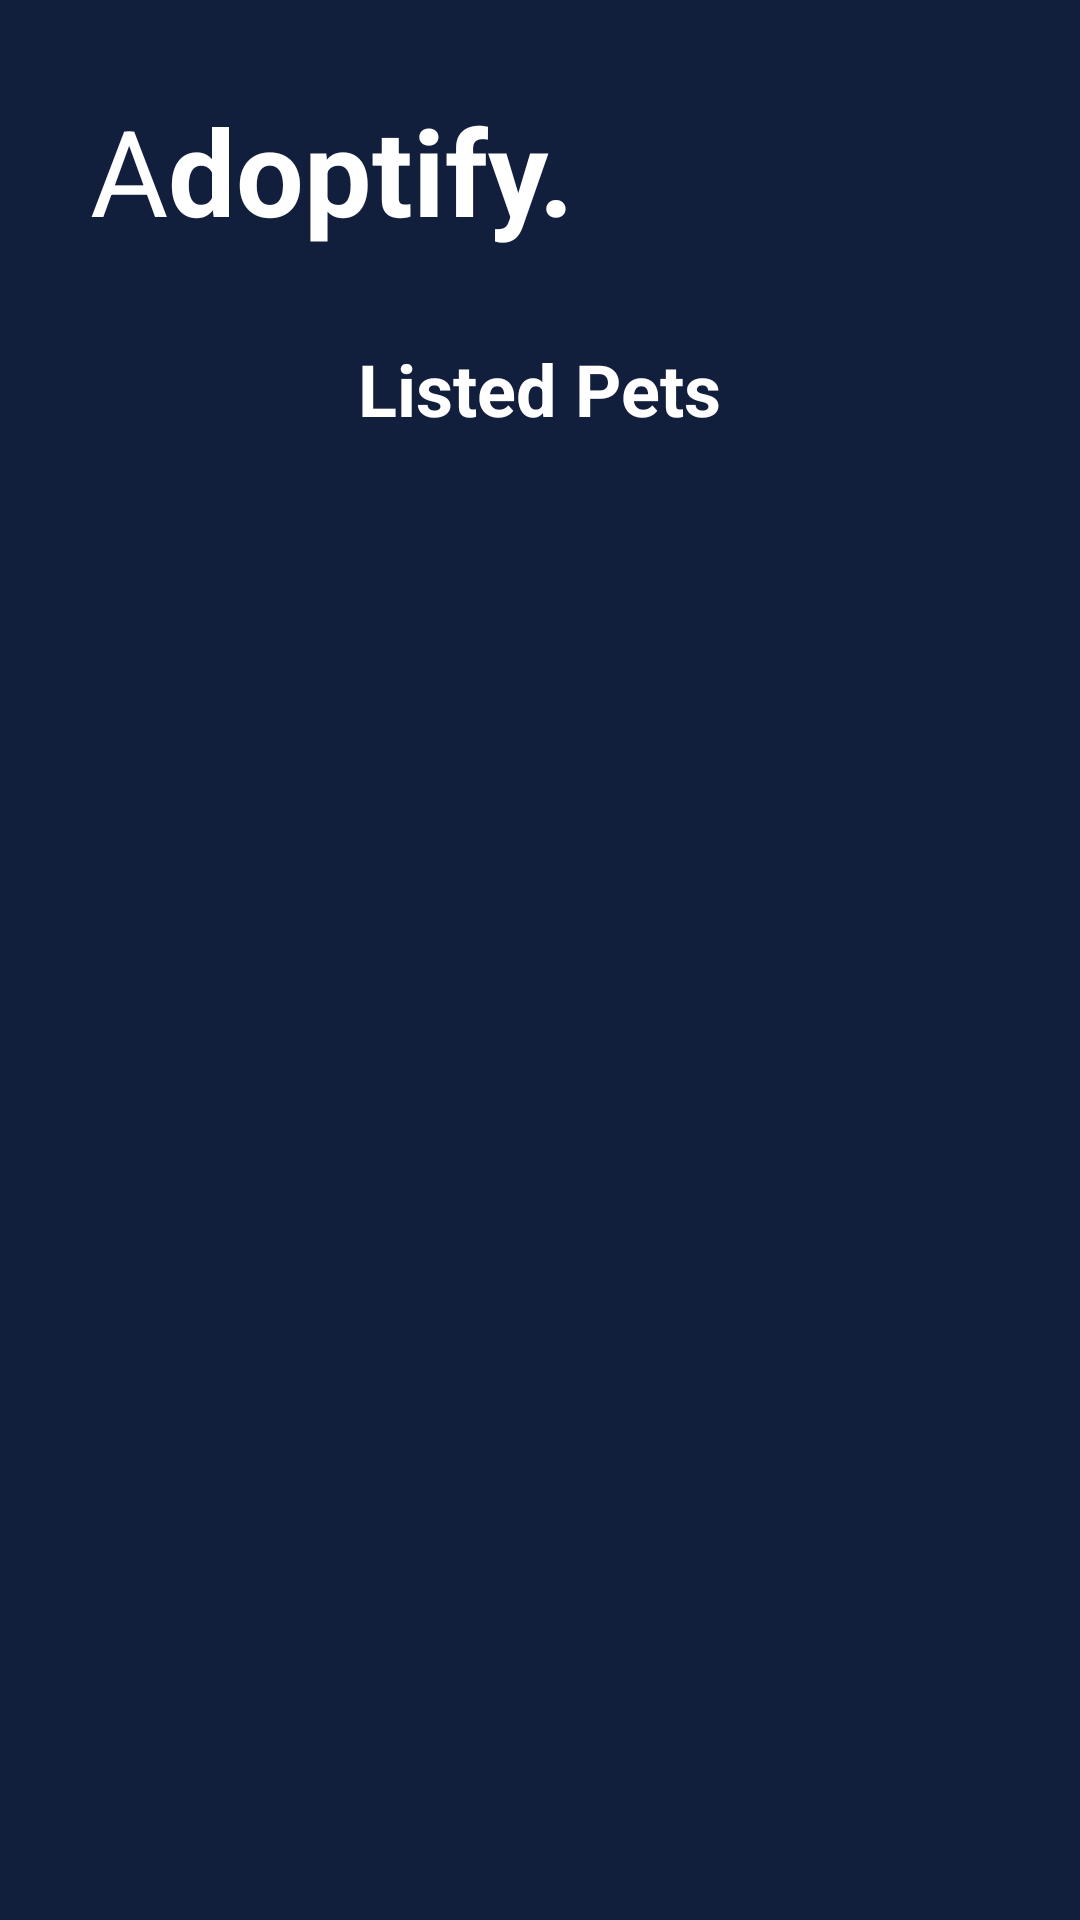

Write the Android layout XML for this screen, with the resource values it uses.
<!-- AndroidManifest.xml: application theme Theme.Adoptify -->
<!-- res/layout/activity_listed_pet.xml -->
<LinearLayout xmlns:android="http://schemas.android.com/apk/res/android"
    android:layout_width="match_parent"
    android:layout_height="match_parent"
    android:orientation="vertical"
    android:background="#121f3c">
    
    <LinearLayout
        android:layout_width="match_parent"
        android:layout_height="wrap_content"
        android:padding="30dp"
        android:orientation="horizontal">
    <TextView
        android:layout_width="wrap_content"
        android:layout_height="wrap_content"
        android:textSize="40dp"
        android:textColor="@color/white"
        android:text="A" />
    <TextView
        android:layout_width="wrap_content"
        android:layout_height="wrap_content"
        android:textSize="40dp"
        android:textColor="#FFFFFF"
        android:textStyle="bold"
        android:text="doptify." />
</LinearLayout>

    <TextView
        android:id="@+id/titleTextView"
        android:layout_width="wrap_content"
        android:layout_height="wrap_content"
        android:text="Listed Pets"
        android:layout_gravity="center_horizontal"
        android:textSize="24sp"
        android:textStyle="bold"
        android:textColor="@color/white"/>

    <androidx.recyclerview.widget.RecyclerView
        android:id="@+id/recyclerViewListedPets"
        android:layout_width="match_parent"
        android:layout_height="match_parent"/>
</LinearLayout>
<!-- resources referenced by this layout -->
<resources>
  <color name="white">#FFFFFFFF</color>
  <style name="Theme.Adoptify" parent="Base.Theme.Adoptify" />
  <style name="Base.Theme.Adoptify" parent="Theme.Material3.DayNight.NoActionBar">
          
          <item name="colorPrimary">@color/blue</item>
          <item name="colorPrimaryVariant">@color/blue</item>
          <item name="android:statusBarColor">@color/blue</item>
      </style>
  <color name="blue">#98CCE7</color>
</resources>
